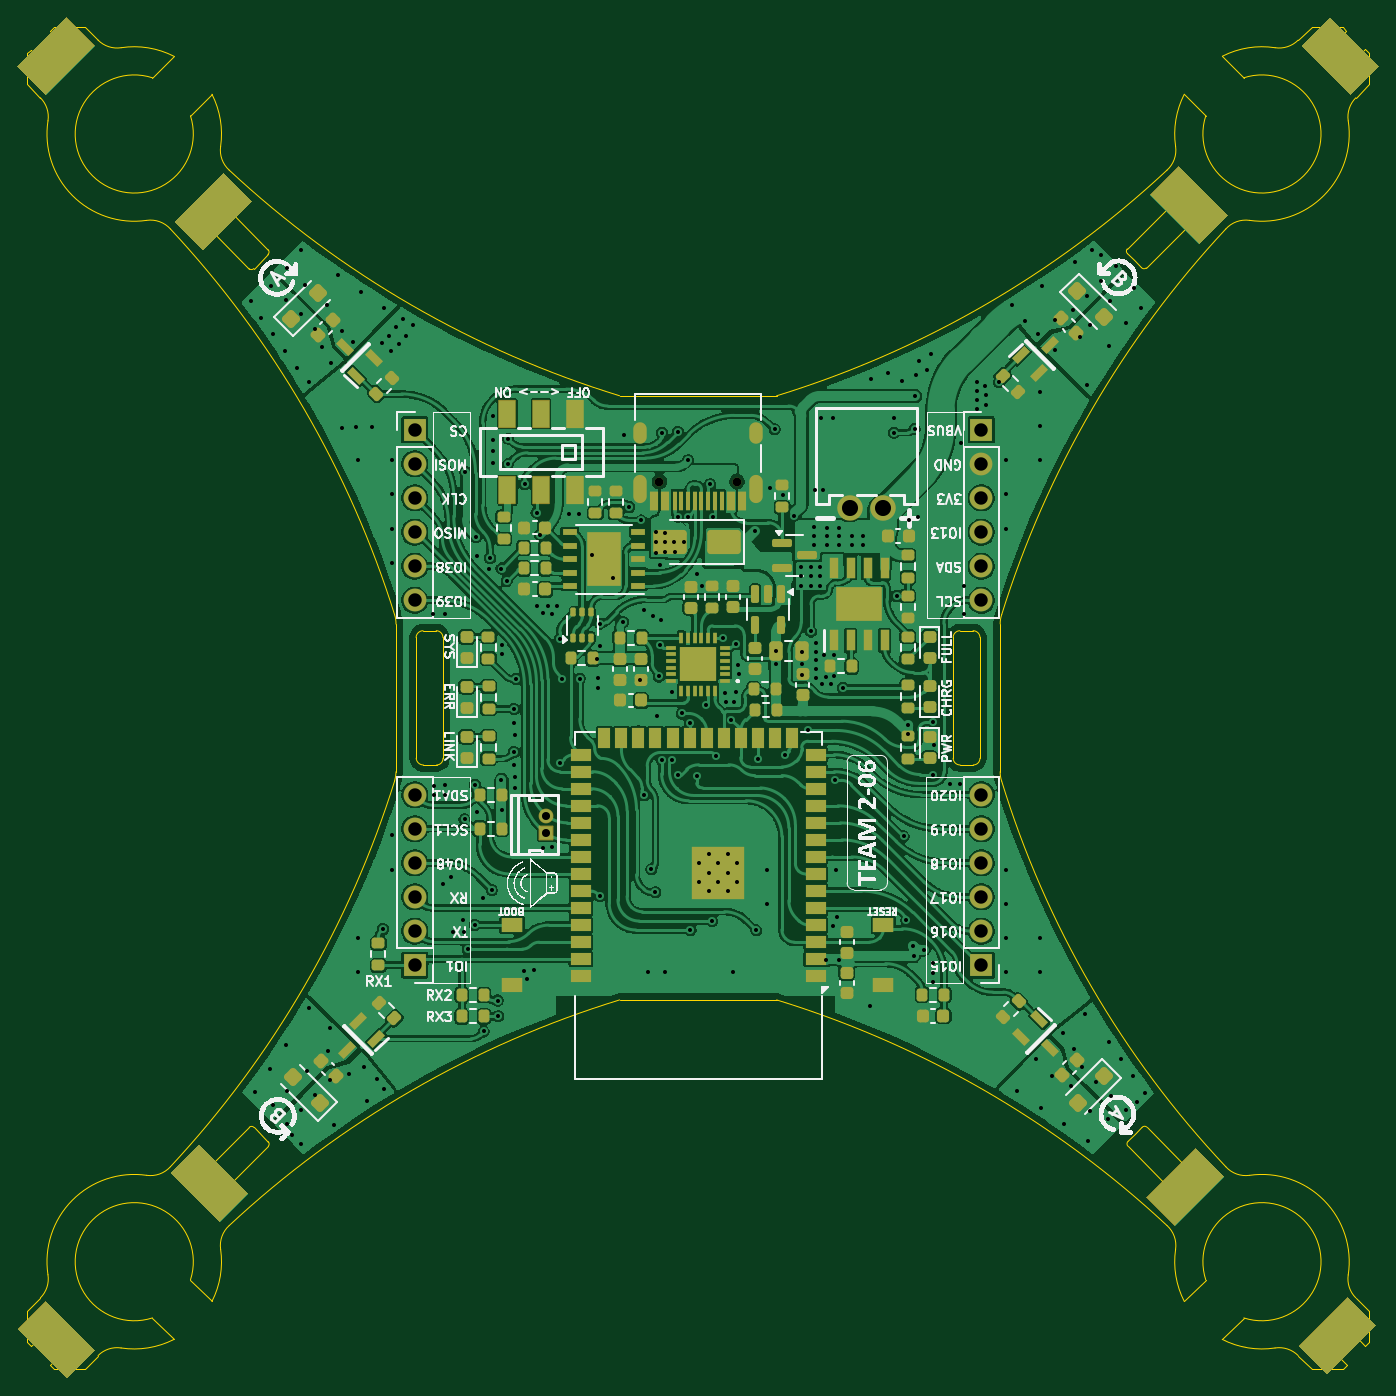
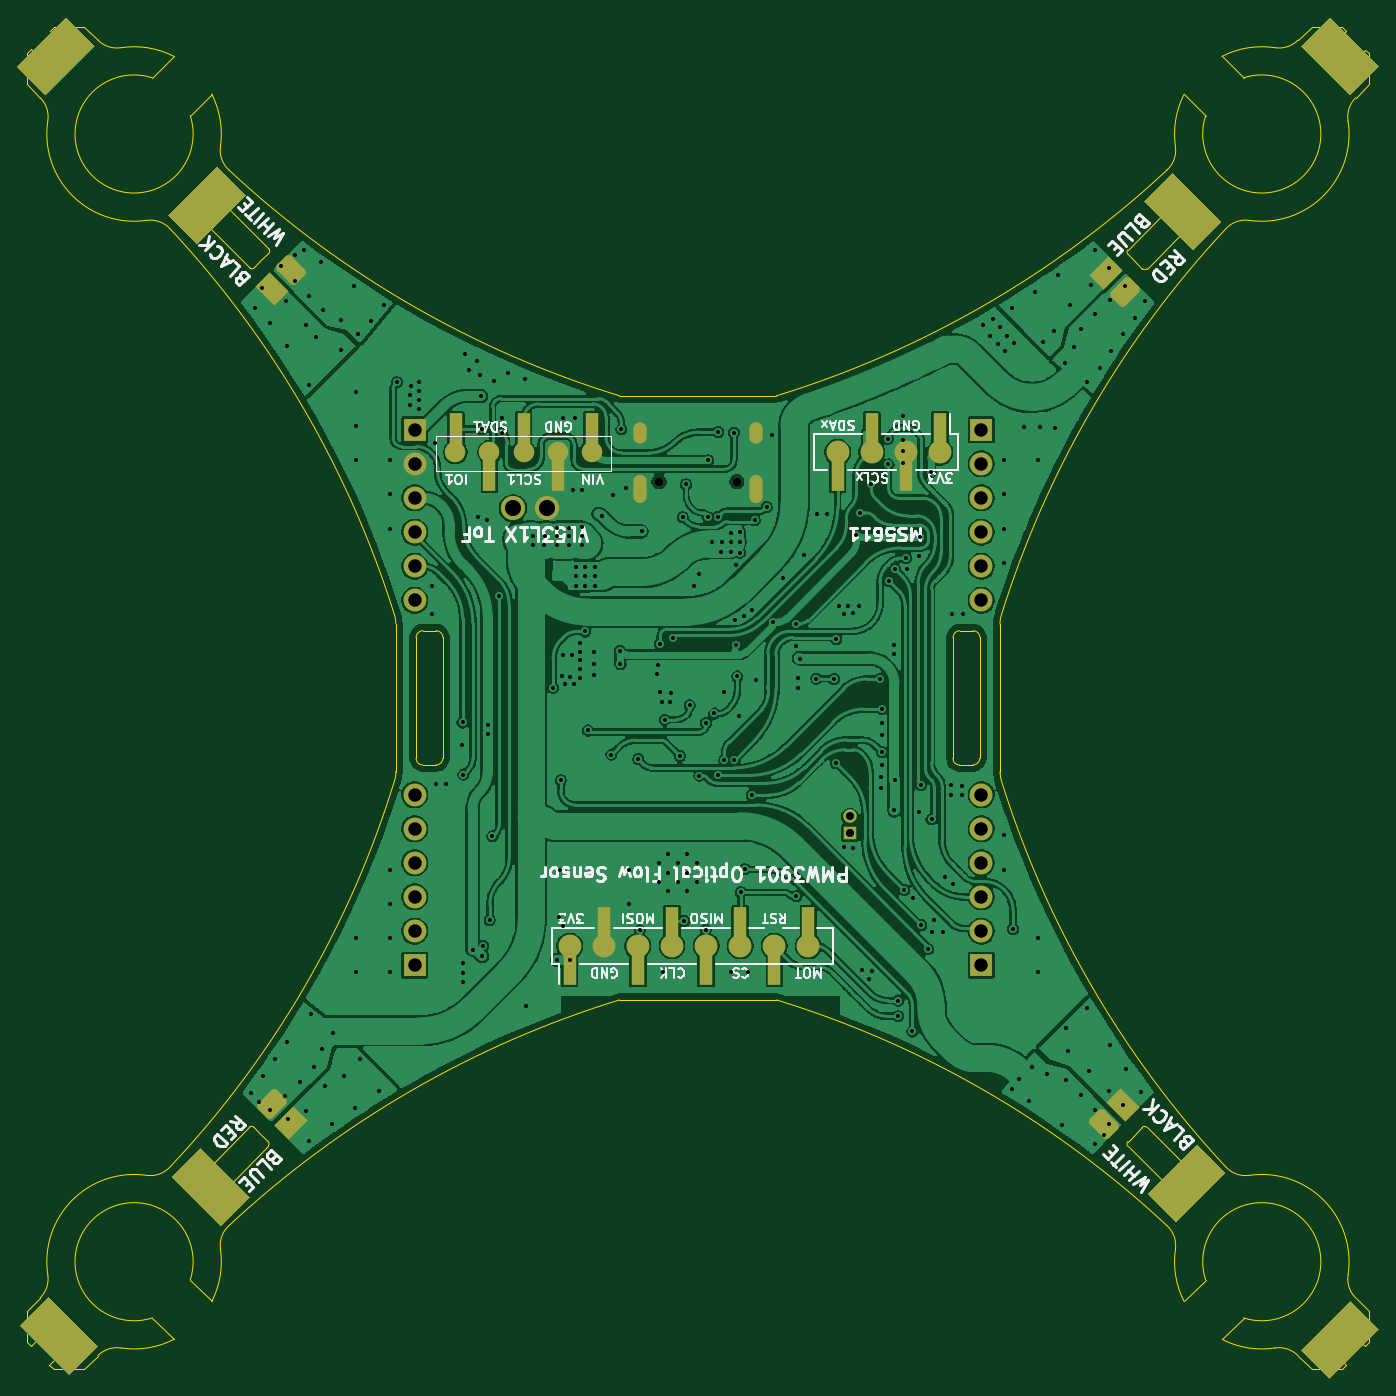
Circuit board: 11 layer files. Board 100.0 x 100.0 mm.
- bottom_copper: Team206Gerb-B_Cu.gbl (777690 bytes)
- bottom_mask: Team206Gerb-B_Mask.gbs (5883 bytes)
- paste: Team206Gerb-B_Paste.gbp (3355 bytes)
- bottom_silk: Team206Gerb-B_Silkscreen.gbo (61674 bytes)
- outline: Team206Gerb-Edge_Cuts.gm1 (10912 bytes)
- top_copper: Team206Gerb-F_Cu.gtl (405753 bytes)
- top_mask: Team206Gerb-F_Mask.gts (16718 bytes)
- paste: Team206Gerb-F_Paste.gtp (13932 bytes)
- top_silk: Team206Gerb-F_Silkscreen.gto (144708 bytes)
- drill: Team206Gerb-NPTH.drl (367 bytes)
- drill: Team206Gerb-PTH.drl (7419 bytes)

=== bottom_copper: Team206Gerb-B_Cu.gbl (777690 bytes, source omitted) ===
=== bottom_mask: Team206Gerb-B_Mask.gbs ===
G04 #@! TF.GenerationSoftware,KiCad,Pcbnew,9.0.0*
G04 #@! TF.CreationDate,2025-03-11T12:59:44+05:30*
G04 #@! TF.ProjectId,LiteWingV2.5C,4c697465-5769-46e6-9756-322e35432e6b,rev?*
G04 #@! TF.SameCoordinates,Original*
G04 #@! TF.FileFunction,Soldermask,Bot*
G04 #@! TF.FilePolarity,Negative*
%FSLAX46Y46*%
G04 Gerber Fmt 4.6, Leading zero omitted, Abs format (unit mm)*
G04 Created by KiCad (PCBNEW 9.0.0) date 2025-03-11 12:59:44*
%MOMM*%
%LPD*%
G01*
G04 APERTURE LIST*
G04 Aperture macros list*
%AMRoundRect*
0 Rectangle with rounded corners*
0 $1 Rounding radius*
0 $2 $3 $4 $5 $6 $7 $8 $9 X,Y pos of 4 corners*
0 Add a 4 corners polygon primitive as box body*
4,1,4,$2,$3,$4,$5,$6,$7,$8,$9,$2,$3,0*
0 Add four circle primitives for the rounded corners*
1,1,$1+$1,$2,$3*
1,1,$1+$1,$4,$5*
1,1,$1+$1,$6,$7*
1,1,$1+$1,$8,$9*
0 Add four rect primitives between the rounded corners*
20,1,$1+$1,$2,$3,$4,$5,0*
20,1,$1+$1,$4,$5,$6,$7,0*
20,1,$1+$1,$6,$7,$8,$9,0*
20,1,$1+$1,$8,$9,$2,$3,0*%
%AMRotRect*
0 Rectangle, with rotation*
0 The origin of the aperture is its center*
0 $1 length*
0 $2 width*
0 $3 Rotation angle, in degrees counterclockwise*
0 Add horizontal line*
21,1,$1,$2,0,0,$3*%
G04 Aperture macros list end*
%ADD10C,0.000000*%
%ADD11R,1.000000X1.000000*%
%ADD12O,1.000000X1.000000*%
%ADD13RoundRect,0.312500X-0.176777X0.795495X-0.795495X0.176777X0.176777X-0.795495X0.795495X-0.176777X0*%
%ADD14RotRect,1.500000X2.000000X225.000000*%
%ADD15RoundRect,0.312500X0.795495X0.176777X0.176777X0.795495X-0.795495X-0.176777X-0.176777X-0.795495X0*%
%ADD16RotRect,1.500000X2.000000X135.000000*%
%ADD17RoundRect,0.312500X0.176777X-0.795495X0.795495X-0.176777X-0.176777X0.795495X-0.795495X0.176777X0*%
%ADD18RotRect,1.500000X2.000000X45.000000*%
%ADD19R,1.700000X1.700000*%
%ADD20O,1.700000X1.700000*%
%ADD21C,0.650000*%
%ADD22O,1.000000X2.100000*%
%ADD23O,1.000000X1.600000*%
%ADD24O,1.800000X1.800000*%
%ADD25RoundRect,0.312500X-0.795495X-0.176777X-0.176777X-0.795495X0.795495X0.176777X0.176777X0.795495X0*%
%ADD26RotRect,1.500000X2.000000X315.000000*%
%ADD27C,1.700000*%
%ADD28R,1.000000X2.510000*%
%ADD29O,1.524000X1.524000*%
G04 APERTURE END LIST*
D10*
G36*
X102463144Y-142762438D02*
G01*
X100340974Y-144884608D01*
X96682104Y-141223198D01*
X98799194Y-139097218D01*
X102463144Y-142762438D01*
G37*
G36*
X102449174Y-45602358D02*
G01*
X98783954Y-49266308D01*
X96661784Y-47144138D01*
X100323194Y-43485268D01*
X102449174Y-45602358D01*
G37*
G36*
X113885901Y-131107449D02*
G01*
X111763731Y-133229619D01*
X108104861Y-129568209D01*
X110221951Y-127442229D01*
X113885901Y-131107449D01*
G37*
G36*
X198094964Y-47148520D02*
G01*
X195977874Y-49274500D01*
X192313924Y-45609280D01*
X194436094Y-43487110D01*
X198094964Y-47148520D01*
G37*
G36*
X114152915Y-57181462D02*
G01*
X110487695Y-60845412D01*
X108365525Y-58723242D01*
X112026935Y-55064372D01*
X114152915Y-57181462D01*
G37*
G36*
X186562367Y-129840134D02*
G01*
X182900957Y-133499004D01*
X180774977Y-131381914D01*
X184440197Y-127717964D01*
X186562367Y-129840134D01*
G37*
G36*
X186829069Y-58229975D02*
G01*
X184711979Y-60355955D01*
X181048029Y-56690735D01*
X183170199Y-54568565D01*
X186829069Y-58229975D01*
G37*
G36*
X197883896Y-140920240D02*
G01*
X194222486Y-144579110D01*
X192096506Y-142462020D01*
X195761726Y-138798070D01*
X197883896Y-140920240D01*
G37*
D11*
G04 #@! TO.C,J14*
X136061500Y-104255050D03*
D12*
X136061500Y-103004850D03*
G04 #@! TD*
D13*
G04 #@! TO.C,J8*
X179133199Y-124391485D03*
D14*
X177718985Y-125805699D03*
G04 #@! TD*
D15*
G04 #@! TO.C,J9*
X117141500Y-125899000D03*
D16*
X115727286Y-124484786D03*
G04 #@! TD*
D17*
G04 #@! TO.C,J10*
X115546801Y-63924515D03*
D18*
X116961015Y-62510301D03*
G04 #@! TD*
D19*
G04 #@! TO.C,J5*
X126276500Y-114084000D03*
D20*
X126276500Y-111544000D03*
X126276500Y-109004000D03*
X126276500Y-106464000D03*
X126276500Y-103924000D03*
X126276500Y-101384000D03*
G04 #@! TD*
D19*
G04 #@! TO.C,J3*
X168477500Y-114084000D03*
D20*
X168477500Y-111544000D03*
X168477500Y-109004000D03*
X168477500Y-106464000D03*
X168477500Y-103924000D03*
X168477500Y-101384000D03*
G04 #@! TD*
D19*
G04 #@! TO.C,J4*
X168477500Y-74204000D03*
D20*
X168477500Y-76744000D03*
X168477500Y-79284000D03*
X168477500Y-81824000D03*
X168477500Y-84364000D03*
X168477500Y-86904000D03*
G04 #@! TD*
D19*
G04 #@! TO.C,J6*
X126276500Y-74204000D03*
D20*
X126276500Y-76744000D03*
X126276500Y-79284000D03*
X126276500Y-81824000D03*
X126276500Y-84364000D03*
X126276500Y-86904000D03*
G04 #@! TD*
D21*
G04 #@! TO.C,J1*
X150267500Y-78059000D03*
X144487500Y-78059000D03*
D22*
X151697500Y-78589000D03*
D23*
X151697500Y-74409000D03*
D22*
X143057500Y-78589000D03*
D23*
X143057500Y-74409000D03*
G04 #@! TD*
D24*
G04 #@! TO.C,J2*
X161158501Y-80045600D03*
X158656499Y-80045600D03*
G04 #@! TD*
D25*
G04 #@! TO.C,J7*
X177666078Y-62332208D03*
D26*
X179080292Y-63746422D03*
G04 #@! TD*
D27*
G04 #@! TO.C,J11*
X156930000Y-112656500D03*
D28*
X156930000Y-114311500D03*
X154390000Y-111001500D03*
D27*
X154390000Y-112656500D03*
X151850000Y-112656500D03*
D28*
X151850000Y-114311500D03*
X149310000Y-111001501D03*
D27*
X149310000Y-112656500D03*
X146770000Y-112656500D03*
D28*
X146770000Y-114311500D03*
X144230000Y-111001500D03*
D27*
X144230000Y-112656500D03*
X141690000Y-112656500D03*
D28*
X141690000Y-114311500D03*
X139150000Y-111001500D03*
D27*
X139150000Y-112656500D03*
G04 #@! TD*
D28*
G04 #@! TO.C,J13*
X129347499Y-74214000D03*
D27*
X129347499Y-75869000D03*
D28*
X131887499Y-77524000D03*
D27*
X131887500Y-75869000D03*
D28*
X134427499Y-74214000D03*
D27*
X134427499Y-75869000D03*
X136967499Y-75869000D03*
D28*
X136967499Y-77524000D03*
G04 #@! TD*
D29*
G04 #@! TO.C,J12*
X155289499Y-75869000D03*
D28*
X155289500Y-74214000D03*
D29*
X157829499Y-75869000D03*
D28*
X157829499Y-77524000D03*
D29*
X160369498Y-75869000D03*
D28*
X160369499Y-74214000D03*
D29*
X162909499Y-75869000D03*
D28*
X162909499Y-77524000D03*
X165410499Y-74214000D03*
D29*
X165449499Y-75869000D03*
G04 #@! TD*
M02*

=== paste: Team206Gerb-B_Paste.gbp (3355 bytes, source withheld) ===
=== bottom_silk: Team206Gerb-B_Silkscreen.gbo (61674 bytes, source omitted) ===
=== outline: Team206Gerb-Edge_Cuts.gm1 (10912 bytes, source omitted) ===
=== top_copper: Team206Gerb-F_Cu.gtl (405753 bytes, source omitted) ===
=== top_mask: Team206Gerb-F_Mask.gts (16718 bytes, source omitted) ===
=== paste: Team206Gerb-F_Paste.gtp (13932 bytes, source omitted) ===
=== top_silk: Team206Gerb-F_Silkscreen.gto (144708 bytes, source omitted) ===
=== drill: Team206Gerb-NPTH.drl ===
M48
; DRILL file {KiCad 9.0.0} date 2025-03-11T12:59:44+0530
; FORMAT={-:-/ absolute / metric / decimal}
; #@! TF.CreationDate,2025-03-11T12:59:44+05:30
; #@! TF.GenerationSoftware,Kicad,Pcbnew,9.0.0
; #@! TF.FileFunction,NonPlated,1,2,NPTH
FMAT,2
METRIC
; #@! TA.AperFunction,NonPlated,NPTH,ComponentDrill
T1C0.650
%
G90
G05
T1
X144.487Y-78.059
X150.267Y-78.059
M30

=== drill: Team206Gerb-PTH.drl (7419 bytes, source omitted) ===
